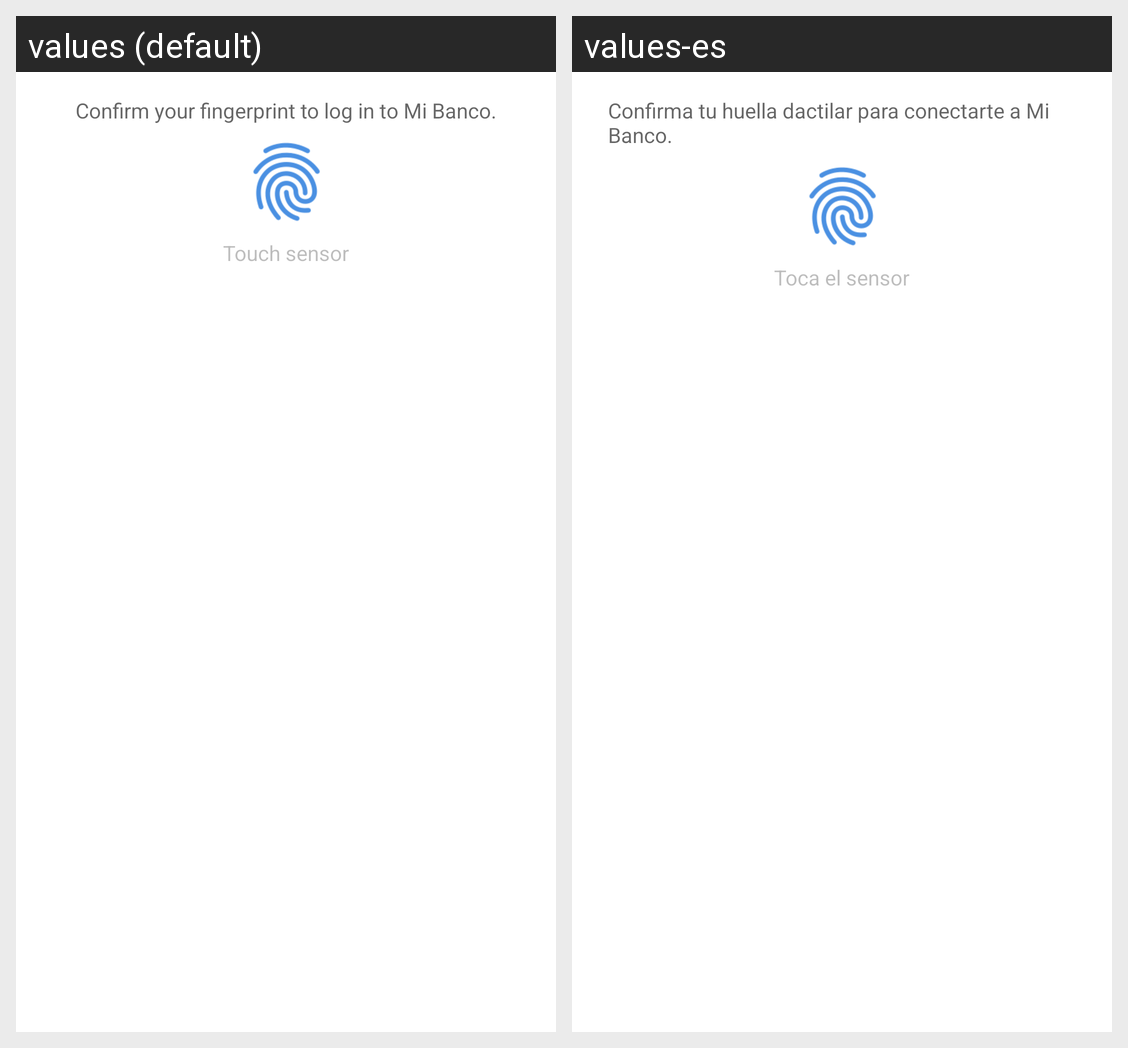

This grid shows one Android layout under two languages. Give, for every string resource on the screen, its name, the default text and each shown locale's text.
Android screen res/layout/fingerprint_dialog_content.xml rendered under 2 locales, left to right: values (default), values-es. Device: Nexus 5 (rendered at 1080×1920; each locale shown at half size, 540×960, under a caption strip naming it); theme BankTheme.
Strings drawn on this screen, with the default value and each locale's value (text and hints the layout hard-codes, and strings that could not be matched under every locale, appear in the picture but are not listed):

fingerprint_description
  values: Confirm your fingerprint to log in to Mi Banco.
  values-es: Confirma tu huella dactilar para conectarte a Mi Banco.

fingerprint_hint
  values: Touch sensor
  values-es: Toca el sensor
